Run: headless pygame with SDL's dummy video driver; simulated clock (each Clock.tick advances the game by its frame time, no real sleeping); random seed 0; keys injected as events and as key.get_pressed() state; no mouse input.
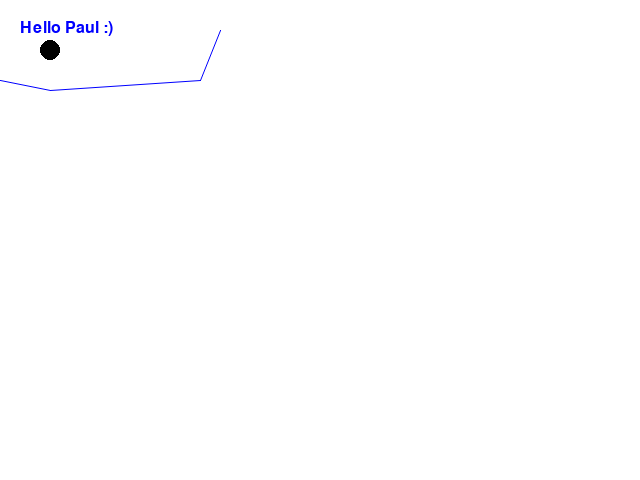
Frame 1 of 4 · flips 1–60 · no input
Frame 2 of 4 · flips 61–180 · tapped SPACE, RETURN · held RIGHT (→), D · screen unchanged from frame 1, image omitted
Frame 3 of 4 · flips 181–300 · held DOWN (↓), S · screen unchanged from frame 2, image omitted
Frame 4 of 4 · flips 301–420 · held LEFT (←), A, UP (↑), W · screen unchanged from frame 3, image omitted

The pygame program that drew these frames:

# Pygame Template
# Use this to start a new Pygame project
# KidsCanCode 2015
import pygame
import random

# define some colors (R, G, B)
WHITE = (255, 255, 255)
GREEN = (0, 255, 0)
BLUE = (0, 0, 255)
BLACK = (0, 0, 0)       
FUCHSIA = (255, 0, 255)
GRAY = (128, 128, 128)
LIME = (0, 128, 0)
MAROON = (128, 0, 0)
NAVYBLUE = (0, 0, 128)
OLIVE = (128, 128, 0)
PURPLE = (128, 0, 128)
RED = (255, 0, 0)
SILVER = (192, 192, 192)
TEAL = (0, 128, 128)
YELLOW = (255, 255, 0)
ORANGE = (255, 128, 0)
CYAN = (0, 255, 255)

# basic constants to set up your game
WIDTH = 640
HEIGHT = 480
FPS = 30
BGCOLOR = WHITE

# initialize pygame
pygame.init()
# initialize sound - uncomment if you're using sound
# pygame.mixer.init()
# create the game window and set the title
screen = pygame.display.set_mode((WIDTH, HEIGHT))
pygame.display.set_caption("My Game")
# start the clock
clock = pygame.time.Clock()

# set the 'running' variable to False to end the game
running = True
# start the game loop

font = pygame.font.SysFont(None, 24)
hello_paul = font.render('Hello Paul :)', True, BLUE)


while running:
    # keep the loop running at the right speed
    clock.tick(FPS)
    # Game loop part 1: Events #####
    for event in pygame.event.get():
        # this one checks for the window being closed
        if event.type == pygame.QUIT:
            pygame.quit()
        # add any other events here (keys, mouse, etc.)

    # Game loop part 2: Updates #####

    # Game loop part 3: Draw #####
    screen.fill(BGCOLOR)

    pygame.draw.circle(screen, BLACK, [50, 50], 10)

    pygame.draw.aalines(screen, BLUE, False, [[0, 80], [50, 90], [200, 80], [220, 30]])

    screen.blit(hello_paul, (20, 20))
    # after drawing, flip the display
    pygame.display.flip()

# close the window
pygame.quit()
